Image classification data set "proyecto_residuos" (Jesus22082204/IA_RESIDUOS_CAMARA on GitHub). Class labels (6): cardboard, glass, metal, paper, plastic, trash.

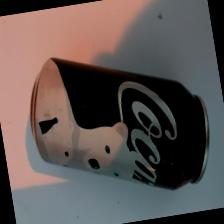
Label: metal

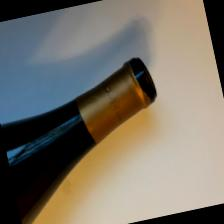
Label: glass

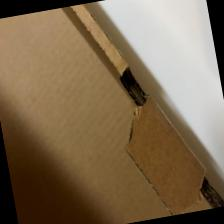
Label: cardboard

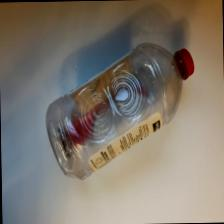
Label: plastic

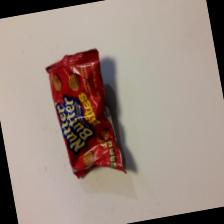
Label: trash

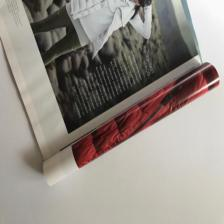
Label: paper
